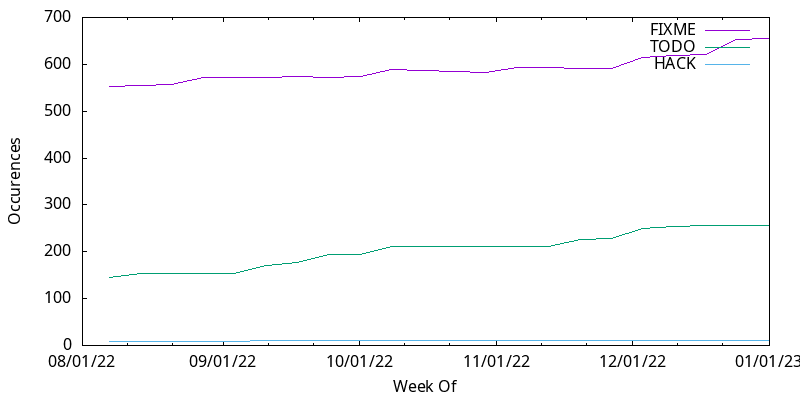

Data behind this chart, as committed beside it:
WEEK	FIXME	TODO	HACK	XXX
2022-08-07	553	146	9	5
2022-08-14	555	154	9	5
2022-08-21	556	153	9	5
2022-08-28	573	154	9	5
2022-09-04	572	154	9	5
2022-09-11	571	170	10	5
2022-09-18	574	177	10	5
2022-09-25	573	195	10	5
2022-10-02	574	195	10	5
2022-10-09	590	211	10	5
2022-10-16	587	211	10	5
2022-10-23	585	211	10	5
2022-10-30	583	211	10	5
2022-11-06	593	212	10	5
2022-11-13	593	212	10	5
2022-11-20	592	227	10	5
2022-11-27	591	228	10	5
2022-12-04	614	250	10	5
2022-12-11	618	255	10	5
2022-12-18	621	256	10	7
2022-12-25	654	256	10	7
2023-01-01	655	257	10	7
